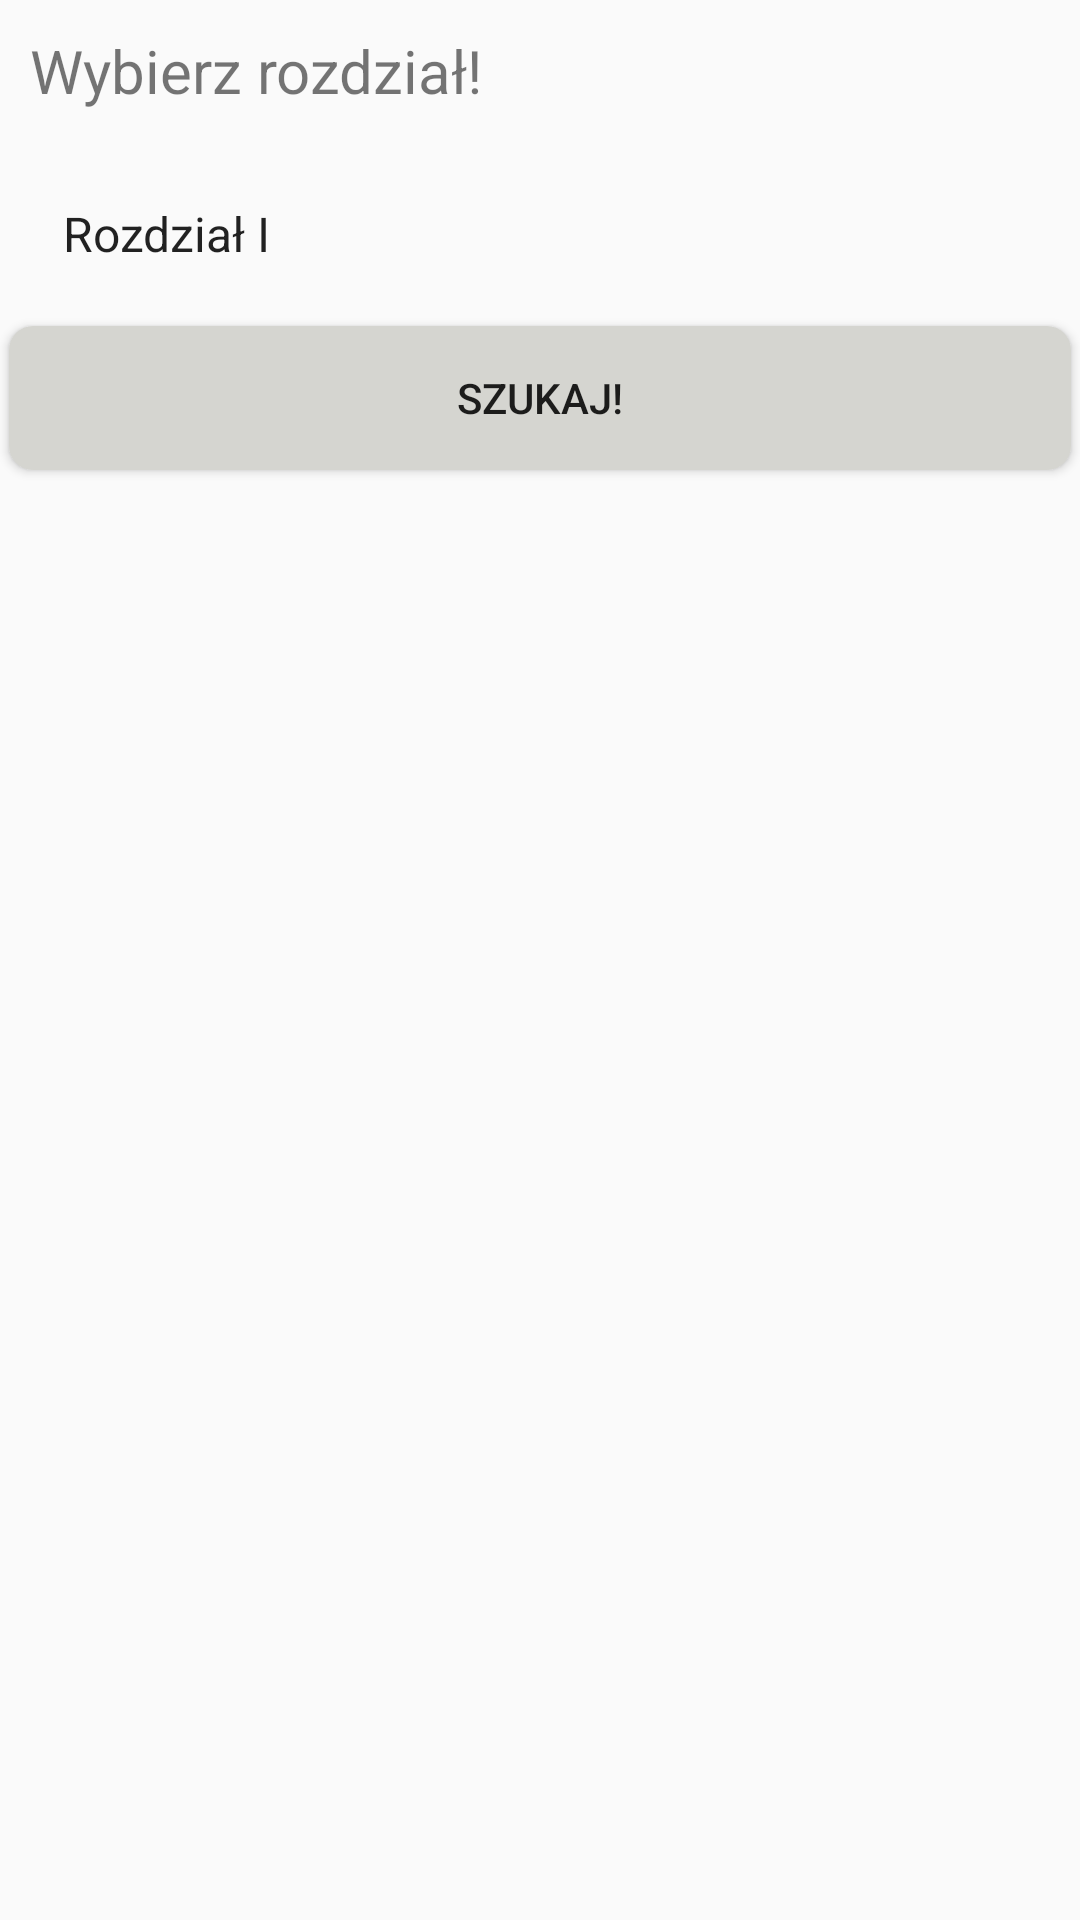

Here is an Android app screen rendered from its layout file. Give the layout XML and the strings, colors and styles it references.
<!-- AndroidManifest.xml: application theme AppTheme -->
<!-- res/layout/activity_wyubierz_rozdzial_do_sciag.xml -->
<?xml version="1.0" encoding="utf-8"?>
<RelativeLayout xmlns:android="http://schemas.android.com/apk/res/android"
    xmlns:app="http://schemas.android.com/apk/res-auto"
    xmlns:tools="http://schemas.android.com/tools"
    android:layout_width="match_parent"
    android:layout_height="match_parent"
    tools:context=".WyubierzRozdzialDoSciag">

    <TextView
        android:id="@+id/wybor"
        android:layout_width="match_parent"
        android:layout_height="wrap_content"
        android:text="Wybierz rozdział!"
        android:padding="10dp"
        android:textSize="20sp"
        />

    <Spinner
        android:layout_marginLeft="3dp"
        android:layout_marginRight="3dp"
        android:padding="10dp"
        android:layout_marginTop="10dp"
        android:background="@drawable/spinner"
        android:layout_below="@+id/wybor"
        android:id="@+id/rodzials"
        android:layout_width="match_parent"
        android:layout_height="wrap_content"
        android:entries="@array/Rozdziały" />

    <ImageView
        android:layout_width="100dp"
        android:layout_height="wrap_content"
        android:layout_alignRight="@+id/rodzials"
        android:layout_alignBottom="@+id/rodzials"
        android:layout_below="@+id/wybor"
        android:src="@drawable/drop" />




    <Button
        android:layout_marginLeft="3dp"
        android:layout_marginRight="3dp"
        android:background="@drawable/roundedbutton"
        android:id="@+id/search"
        android:layout_width="match_parent"
        android:layout_height="wrap_content"
        android:layout_below="@+id/rodzials"
        android:layout_marginTop="10dp"
        android:onClick="OnClickSearch"
        android:text="Szukaj!"
        />
    <ImageView
        android:id="@+id/sciaga"
        android:layout_width="match_parent"
        android:layout_height="wrap_content"
        android:layout_below="@id/search"
        android:paddingTop="10dp"/>
    <TextView
        android:layout_width="wrap_content"
        android:layout_height="wrap_content"
        android:id="@+id/error"
        android:text=""
        android:layout_below="@+id/search"
        />

</RelativeLayout>
<!-- resources referenced by this layout -->
<resources>
  <!-- drawable roundedbutton (drawable) -->
  <?xml version="1.0" encoding="utf-8"?>
  <shape xmlns:android="http://schemas.android.com/apk/res/android"
      android:shape="rectangle">
      <solid android:color="#D5D5D0" />
      <corners android:bottomRightRadius="8dp"
          android:bottomLeftRadius="8dp"
          android:topRightRadius="8dp"
          android:topLeftRadius="8dp"/>
  </shape>
  <style name="AppTheme" parent="Theme.AppCompat.Light.DarkActionBar">
          
          <item name="colorPrimary">@color/colorPrimary</item>
          <item name="colorPrimaryDark">@color/colorPrimaryDark</item>
          <item name="colorAccent">@color/colorAccent</item>
      </style>
  <color name="colorPrimary">#0033CC</color>
  <color name="colorPrimaryDark">#000099</color>
  <color name="colorAccent">#0066CC</color>
</resources>
